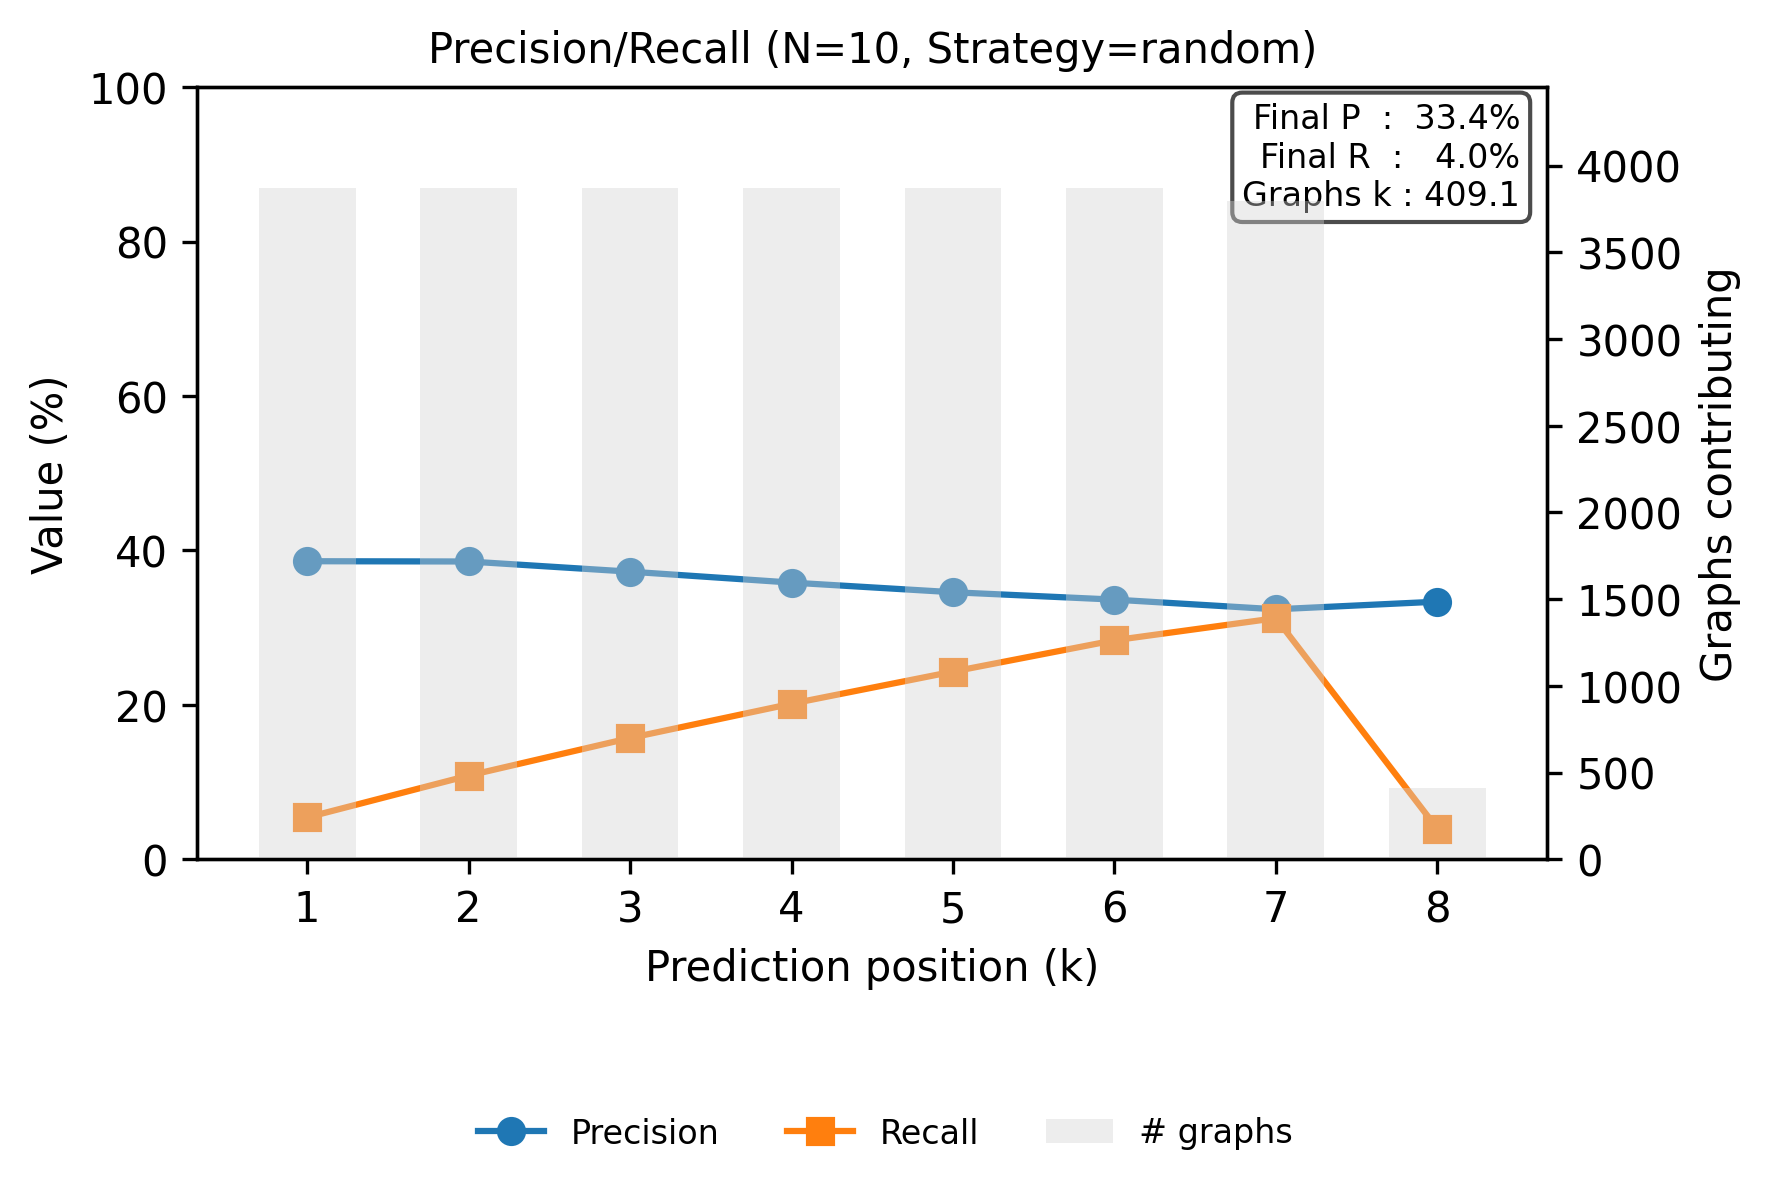

The data file committed next to this chart (first rows):
step, precision, recall
0, 0.3861, 0.05427
1, 0.3857, 0.1084
2, 0.3725, 0.1571
3, 0.3584, 0.2015
4, 0.3459, 0.2431
5, 0.3363, 0.2837
6, 0.3238, 0.3123
7, 0.3337, 0.03966
